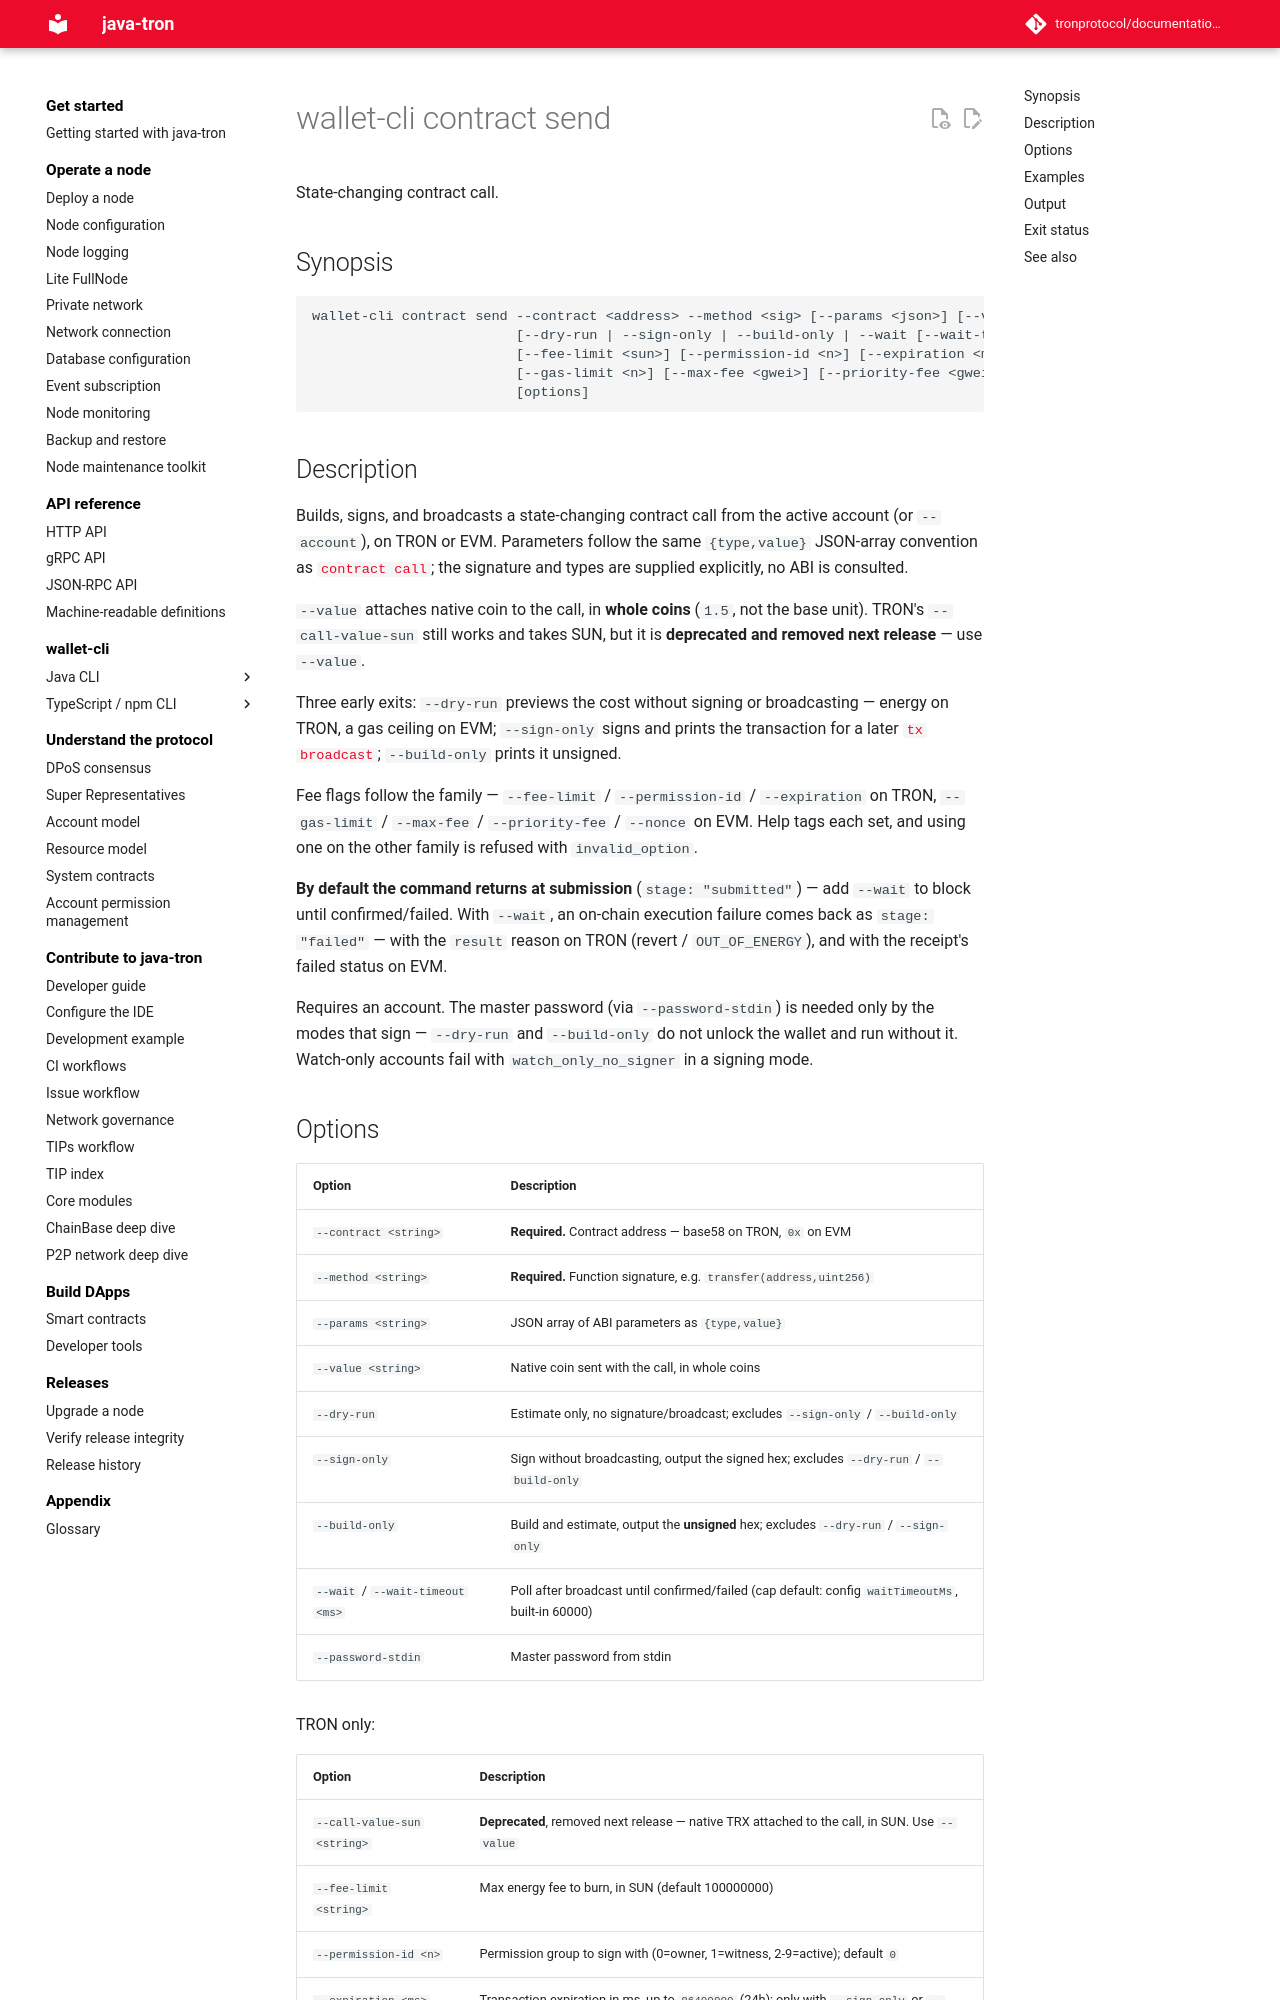

repository: tronprotocol/documentation-en · page: clients/wallet-cli/typescript/commands/contract/send/index.html · generator: mkdocs

# wallet-cli contract send

State-changing contract call.

## Synopsis

```
wallet-cli contract send --contract <address> --method <sig> [--params <json>] [--value <n>]
                         [--dry-run | --sign-only | --build-only | --wait [--wait-timeout <ms>]]
                         [--fee-limit <sun>] [--permission-id <n>] [--expiration <ms>]
                         [--gas-limit <n>] [--max-fee <gwei>] [--priority-fee <gwei>] [--nonce <n>]
                         [options]
```

## Description

Builds, signs, and broadcasts a state-changing contract call from the active account (or `--account`), on TRON or EVM. Parameters follow the same `{type,value}` JSON-array convention as [`contract call`](call.md); the signature and types are supplied explicitly, no ABI is consulted.

`--value` attaches native coin to the call, in **whole coins** (`1.5`, not the base unit). TRON's `--call-value-sun` still works and takes SUN, but it is **deprecated and removed next release** — use `--value`.

Three early exits: `--dry-run` previews the cost without signing or broadcasting — energy on TRON, a gas ceiling on EVM; `--sign-only` signs and prints the transaction for a later [`tx broadcast`](../tx/broadcast.md); `--build-only` prints it unsigned.

Fee flags follow the family — `--fee-limit` / `--permission-id` / `--expiration` on TRON, `--gas-limit` / `--max-fee` / `--priority-fee` / `--nonce` on EVM. Help tags each set, and using one on the other family is refused with `invalid_option`.

**By default the command returns at submission** (`stage: "submitted"`) — add `--wait` to block until confirmed/failed. With `--wait`, an on-chain execution failure comes back as `stage: "failed"` — with the `result` reason on TRON (revert / `OUT_OF_ENERGY`), and with the receipt's failed status on EVM.

Requires an account. The master password (via `--password-stdin`) is needed only by the modes that sign — `--dry-run` and `--build-only` do not unlock the wallet and run without it. Watch-only accounts fail with `watch_only_no_signer` in a signing mode.
